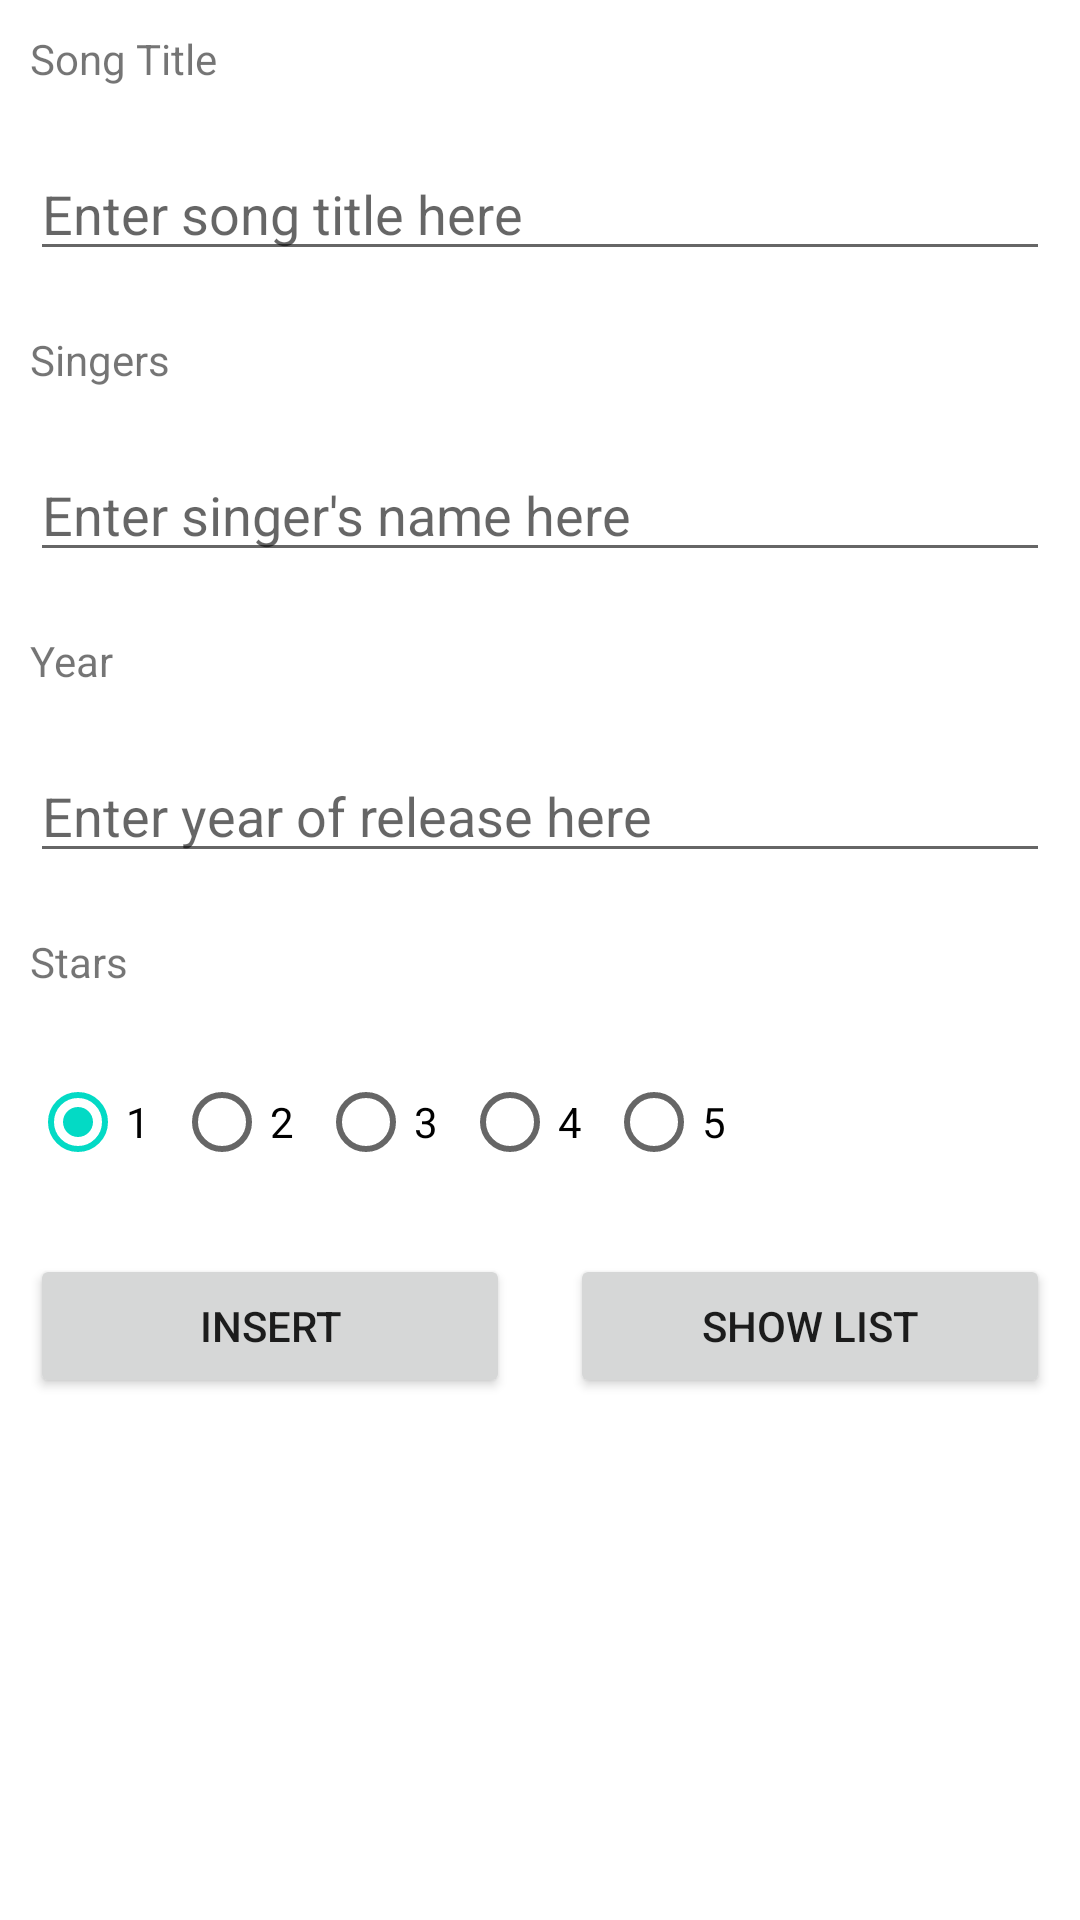

Produce the Android XML layout that renders to this screen, including the resource entries it uses.
<!-- AndroidManifest.xml: application theme Theme.NPDSongs -->
<!-- res/layout/activity_main.xml -->
<?xml version="1.0" encoding="utf-8"?>
<LinearLayout xmlns:android="http://schemas.android.com/apk/res/android"
    xmlns:app="http://schemas.android.com/apk/res-auto"
    xmlns:tools="http://schemas.android.com/tools"
    android:layout_width="match_parent"
    android:layout_height="match_parent"
    android:orientation="vertical"
    tools:context=".MainActivity" >

    <TextView
        android:id="@+id/textView"
        android:layout_width="match_parent"
        android:layout_height="wrap_content"
        android:layout_margin="10dp"
        android:text="Song Title" />

    <EditText
        android:id="@+id/etSongTitle"
        android:layout_width="match_parent"
        android:layout_height="wrap_content"
        android:layout_margin="10dp"
        android:ems="10"
        android:hint="Enter song title here "
        android:inputType="textPersonName" />

    <TextView
        android:id="@+id/textView2"
        android:layout_width="match_parent"
        android:layout_height="wrap_content"
        android:layout_margin="10dp"
        android:text="Singers" />

    <EditText
        android:id="@+id/etSinger"
        android:layout_width="match_parent"
        android:layout_height="wrap_content"
        android:layout_margin="10dp"
        android:ems="10"
        android:hint="Enter singer's name here"
        android:inputType="textPersonName" />

    <TextView
        android:id="@+id/textView3"
        android:layout_width="match_parent"
        android:layout_height="wrap_content"
        android:layout_margin="10dp"
        android:text="Year" />

    <EditText
        android:id="@+id/etYear"
        android:layout_width="match_parent"
        android:layout_height="wrap_content"
        android:layout_margin="10dp"
        android:ems="10"
        android:hint="Enter year of release here"
        android:inputType="textPersonName" />

    <TextView
        android:id="@+id/textView4"
        android:layout_width="match_parent"
        android:layout_height="wrap_content"
        android:layout_margin="10dp"
        android:text="Stars" />

    <RadioGroup
        android:id="@+id/radioUpdateStars"
        android:layout_width="match_parent"
        android:layout_height="wrap_content"
        android:layout_margin="10dp"
        android:orientation="horizontal">

        <RadioButton
            android:id="@+id/rb1"
            android:layout_width="wrap_content"
            android:layout_height="wrap_content"
            android:checked="true"
            android:text="1" />

        <RadioButton
            android:id="@+id/rb2"
            android:layout_width="wrap_content"
            android:layout_height="wrap_content"
            android:checked="false"
            android:text="2" />

        <RadioButton
            android:id="@+id/rb3"
            android:layout_width="wrap_content"
            android:layout_height="wrap_content"
            android:text="3" />

        <RadioButton
            android:id="@+id/rb4"
            android:layout_width="wrap_content"
            android:layout_height="wrap_content"
            android:text="4" />

        <RadioButton
            android:id="@+id/rb5"
            android:layout_width="wrap_content"
            android:layout_height="wrap_content"
            android:text="5" />

    </RadioGroup>

    <LinearLayout
        android:layout_width="match_parent"
        android:layout_height="wrap_content"
        android:orientation="horizontal">

        <Button
            android:id="@+id/buttonUpdate"
            android:layout_width="0dp"
            android:layout_height="wrap_content"
            android:layout_margin="10dp"
            android:layout_weight="1"
            android:text="insert" />

        <Button
            android:id="@+id/buttonDelete"
            android:layout_width="0dp"
            android:layout_height="wrap_content"
            android:layout_margin="10dp"
            android:layout_weight="1"
            android:text="show list" />
    </LinearLayout>

</LinearLayout>
<!-- resources referenced by this layout -->
<resources>
  <style name="Theme.NPDSongs" parent="Theme.MaterialComponents.DayNight.DarkActionBar">
          
          <item name="colorPrimary">@color/purple_500</item>
          <item name="colorPrimaryVariant">@color/purple_700</item>
          <item name="colorOnPrimary">@color/white</item>
          
          <item name="colorSecondary">@color/teal_200</item>
          <item name="colorSecondaryVariant">@color/teal_700</item>
          <item name="colorOnSecondary">@color/black</item>
          
          <item name="android:statusBarColor" tools:targetApi="l">?attr/colorPrimaryVariant</item>
          
      </style>
  <!-- not gathered from this repository: default colours our renderer supplied (Android Studio template values) -->
  <color name="purple_500">#FF6200EE</color>
  <color name="purple_700">#FF3700B3</color>
  <color name="teal_200">#FF03DAC5</color>
  <color name="teal_700">#FF018786</color>
  <color name="black">#FF000000</color>
  <color name="white">#FFFFFFFF</color>
</resources>
